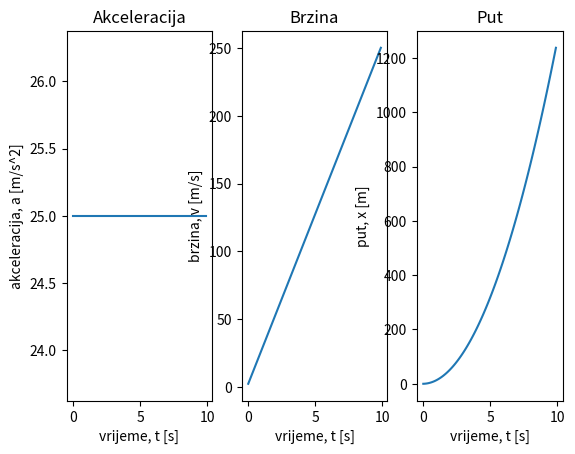

Python code for this plot:
import matplotlib.pyplot as plt
from numpy import linspace

brzine = []
putevi = []
m = 10
F = 250
dt = 0.1
a1 = []
v = [0]
x = [0]
t = []
a = F/m
counter = -1 

for i in range(100):
    counter += 1
    v.append(v[counter] + a*dt)
    x.append(x[counter] + v[counter]*dt)
    a1.append(a)
    t.append(dt*i)

v.pop(0)
x.pop(0)

fig, axs = plt.subplots(1, 3)
axs[0].plot(t, a1)
axs[0].set(xlabel="vrijeme, t [s]", ylabel="akceleracija, a [m/s^2]")
axs[1].plot(t, v)
axs[1].set(xlabel="vrijeme, t [s]", ylabel="brzina, v [m/s]")
axs[2].plot(t, x)
axs[2].set(xlabel="vrijeme, t [s]", ylabel="put, x [m]")
axs[0].set_title("Akceleracija")
axs[1].set_title("Brzina")
axs[2].set_title("Put")
plt.show()
